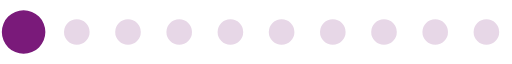
t = 0.00 s
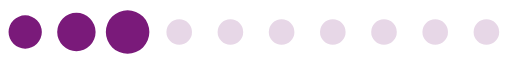
t = 0.24 s
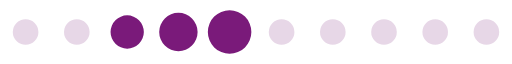
t = 0.48 s
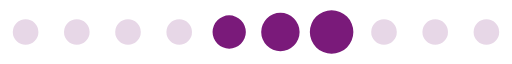
t = 0.72 s
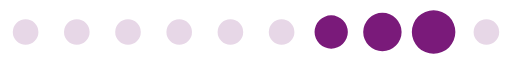
t = 0.95 s
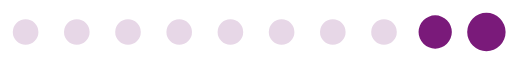
t = 1.19 s

The animated SVG that drew these frames (rendered in a browser with its animation timeline set to each time). Animation: 1 SMIL element (animateTransform=1); one cycle of 1.43 s, repeats indefinitely.

<?xml version="1.0" encoding="UTF-8" standalone="no"?><svg xmlns:svg="http://www.w3.org/2000/svg" xmlns="http://www.w3.org/2000/svg" xmlns:xlink="http://www.w3.org/1999/xlink" version="1.0" width="160px" height="20px" viewBox="0 0 128 16" xml:space="preserve"><rect x="0" y="0" width="100%" height="100%" fill="#FFFFFF" /><path fill="#c79fc7" fill-opacity="0.42" d="M6.4,4.8A3.2,3.2,0,1,1,3.2,8,3.2,3.2,0,0,1,6.4,4.8Zm12.8,0A3.2,3.2,0,1,1,16,8,3.2,3.2,0,0,1,19.2,4.8ZM32,4.8A3.2,3.2,0,1,1,28.8,8,3.2,3.2,0,0,1,32,4.8Zm12.8,0A3.2,3.2,0,1,1,41.6,8,3.2,3.2,0,0,1,44.8,4.8Zm12.8,0A3.2,3.2,0,1,1,54.4,8,3.2,3.2,0,0,1,57.6,4.8Zm12.8,0A3.2,3.2,0,1,1,67.2,8,3.2,3.2,0,0,1,70.4,4.8Zm12.8,0A3.2,3.2,0,1,1,80,8,3.2,3.2,0,0,1,83.2,4.8ZM96,4.8A3.2,3.2,0,1,1,92.8,8,3.2,3.2,0,0,1,96,4.8Zm12.8,0A3.2,3.2,0,1,1,105.6,8,3.2,3.2,0,0,1,108.8,4.8Zm12.8,0A3.2,3.2,0,1,1,118.4,8,3.2,3.2,0,0,1,121.6,4.8Z"/><g><path fill="#7a1a7a" fill-opacity="1" d="M-42.7,3.84A4.16,4.16,0,0,1-38.54,8a4.16,4.16,0,0,1-4.16,4.16A4.16,4.16,0,0,1-46.86,8,4.16,4.16,0,0,1-42.7,3.84Zm12.8-.64A4.8,4.8,0,0,1-25.1,8a4.8,4.8,0,0,1-4.8,4.8A4.8,4.8,0,0,1-34.7,8,4.8,4.8,0,0,1-29.9,3.2Zm12.8-.64A5.44,5.44,0,0,1-11.66,8a5.44,5.44,0,0,1-5.44,5.44A5.44,5.44,0,0,1-22.54,8,5.44,5.44,0,0,1-17.1,2.56Z"/><animateTransform attributeName="transform" type="translate" values="23 0;36 0;49 0;62 0;74.5 0;87.5 0;100 0;113 0;125.5 0;138.5 0;151.5 0;164.5 0;178 0" calcMode="discrete" dur="1430ms" repeatCount="indefinite"/></g></svg>
